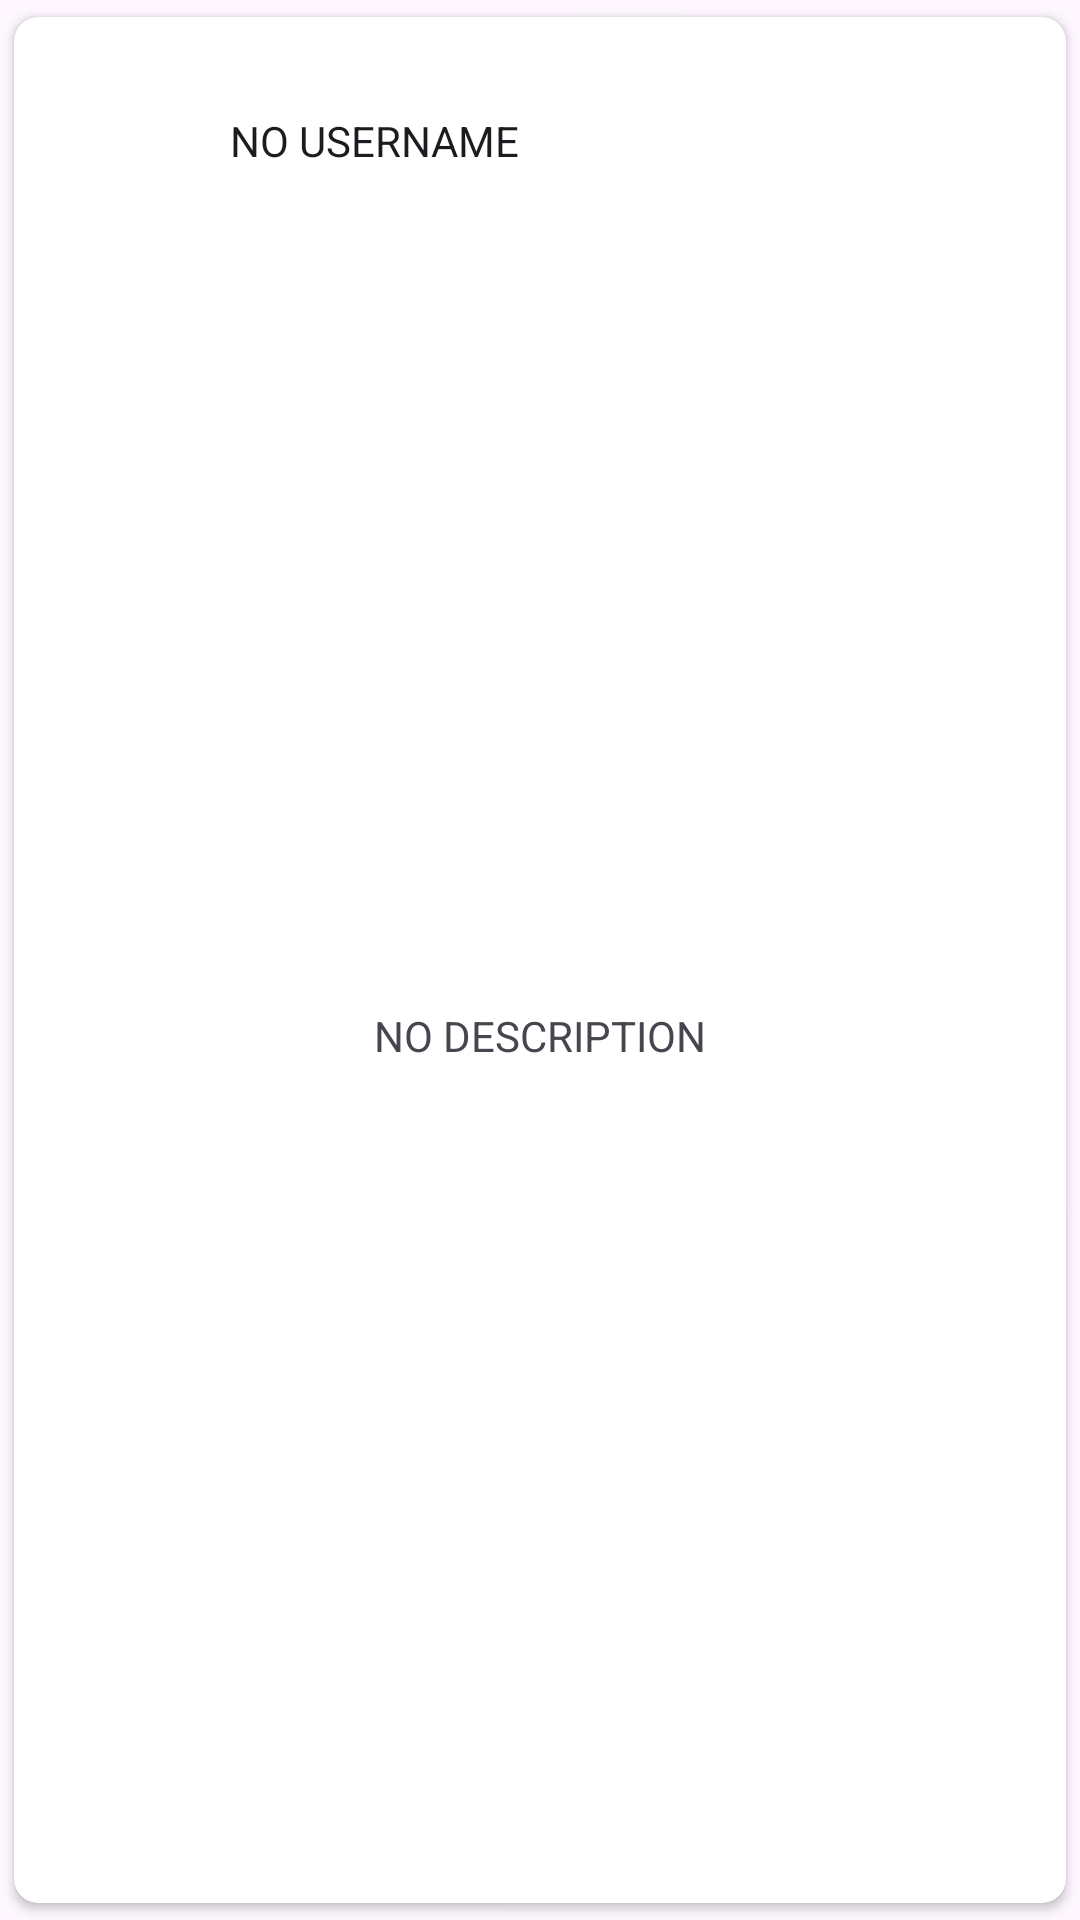

Write the Android layout XML for this screen, with the resource values it uses.
<!-- AndroidManifest.xml: application theme Theme.HealthJoy -->
<!-- res/layout/recycler_view_item.xml -->
<?xml version="1.0" encoding="utf-8"?>
<androidx.cardview.widget.CardView
    xmlns:android="http://schemas.android.com/apk/res/android"
    xmlns:app="http://schemas.android.com/apk/res-auto"
    xmlns:tools="http://schemas.android.com/tools"
    app:cardUseCompatPadding="true"
    android:layout_margin="10dp"
    app:cardCornerRadius="8dp"
    android:layout_height="wrap_content" android:layout_width="match_parent">


<androidx.constraintlayout.widget.ConstraintLayout
    android:layout_width="match_parent"
    android:layout_height="wrap_content"
    android:layout_margin="10dp">


    <ImageView
        android:id="@+id/avatarIV"
        android:layout_width="30dp"
        android:layout_height="30dp"
        android:layout_marginStart="16dp"
        android:layout_marginTop="16dp"
        android:scaleType="fitXY"
        app:layout_constraintStart_toStartOf="parent"
        app:layout_constraintTop_toTopOf="parent"
        tools:srcCompat="@tools:sample/avatars" />

    <TextView
        android:id="@+id/userNameTV"
        android:layout_width="0dp"
        android:layout_height="wrap_content"
        android:layout_marginStart="16dp"
        android:layout_marginEnd="145dp"
        style="@style/TextAppearance.AppCompat.Body1"
        android:text="@string/avatar_name"
        app:layout_constraintBottom_toBottomOf="@+id/avatarIV"
        app:layout_constraintEnd_toEndOf="parent"
        app:layout_constraintStart_toEndOf="@+id/avatarIV"
        app:layout_constraintTop_toTopOf="@+id/avatarIV" />

    <ImageView
        android:id="@+id/mainIV"
        android:layout_width="wrap_content"
        android:layout_height="250dp"
        android:layout_marginStart="16dp"
        android:layout_marginTop="8dp"
        android:layout_marginEnd="16dp"
        app:layout_constraintEnd_toEndOf="parent"
        app:layout_constraintStart_toStartOf="parent"
        app:layout_constraintTop_toBottomOf="@+id/avatarIV"
        tools:srcCompat="@tools:sample/backgrounds/scenic" />

    <TextView
        android:id="@+id/descriptionTV"
        android:layout_width="0dp"
        android:layout_height="wrap_content"
        android:layout_marginTop="16dp"
        android:text="@string/here_goes_the_description"
        android:gravity="center"
        app:layout_constraintEnd_toEndOf="parent"
        app:layout_constraintHorizontal_bias="0.0"
        app:layout_constraintStart_toStartOf="parent"
        app:layout_constraintTop_toBottomOf="@+id/mainIV" />

</androidx.constraintlayout.widget.ConstraintLayout>

</androidx.cardview.widget.CardView>
<!-- resources referenced by this layout -->
<resources>
  <string name="avatar_name">NO USERNAME</string>
  <string name="here_goes_the_description">NO DESCRIPTION</string>
  <style name="Theme.HealthJoy" parent="Base.Theme.HealthJoy" />
  <style name="Base.Theme.HealthJoy" parent="Theme.Material3.DayNight.NoActionBar">
          
          
      </style>
</resources>
